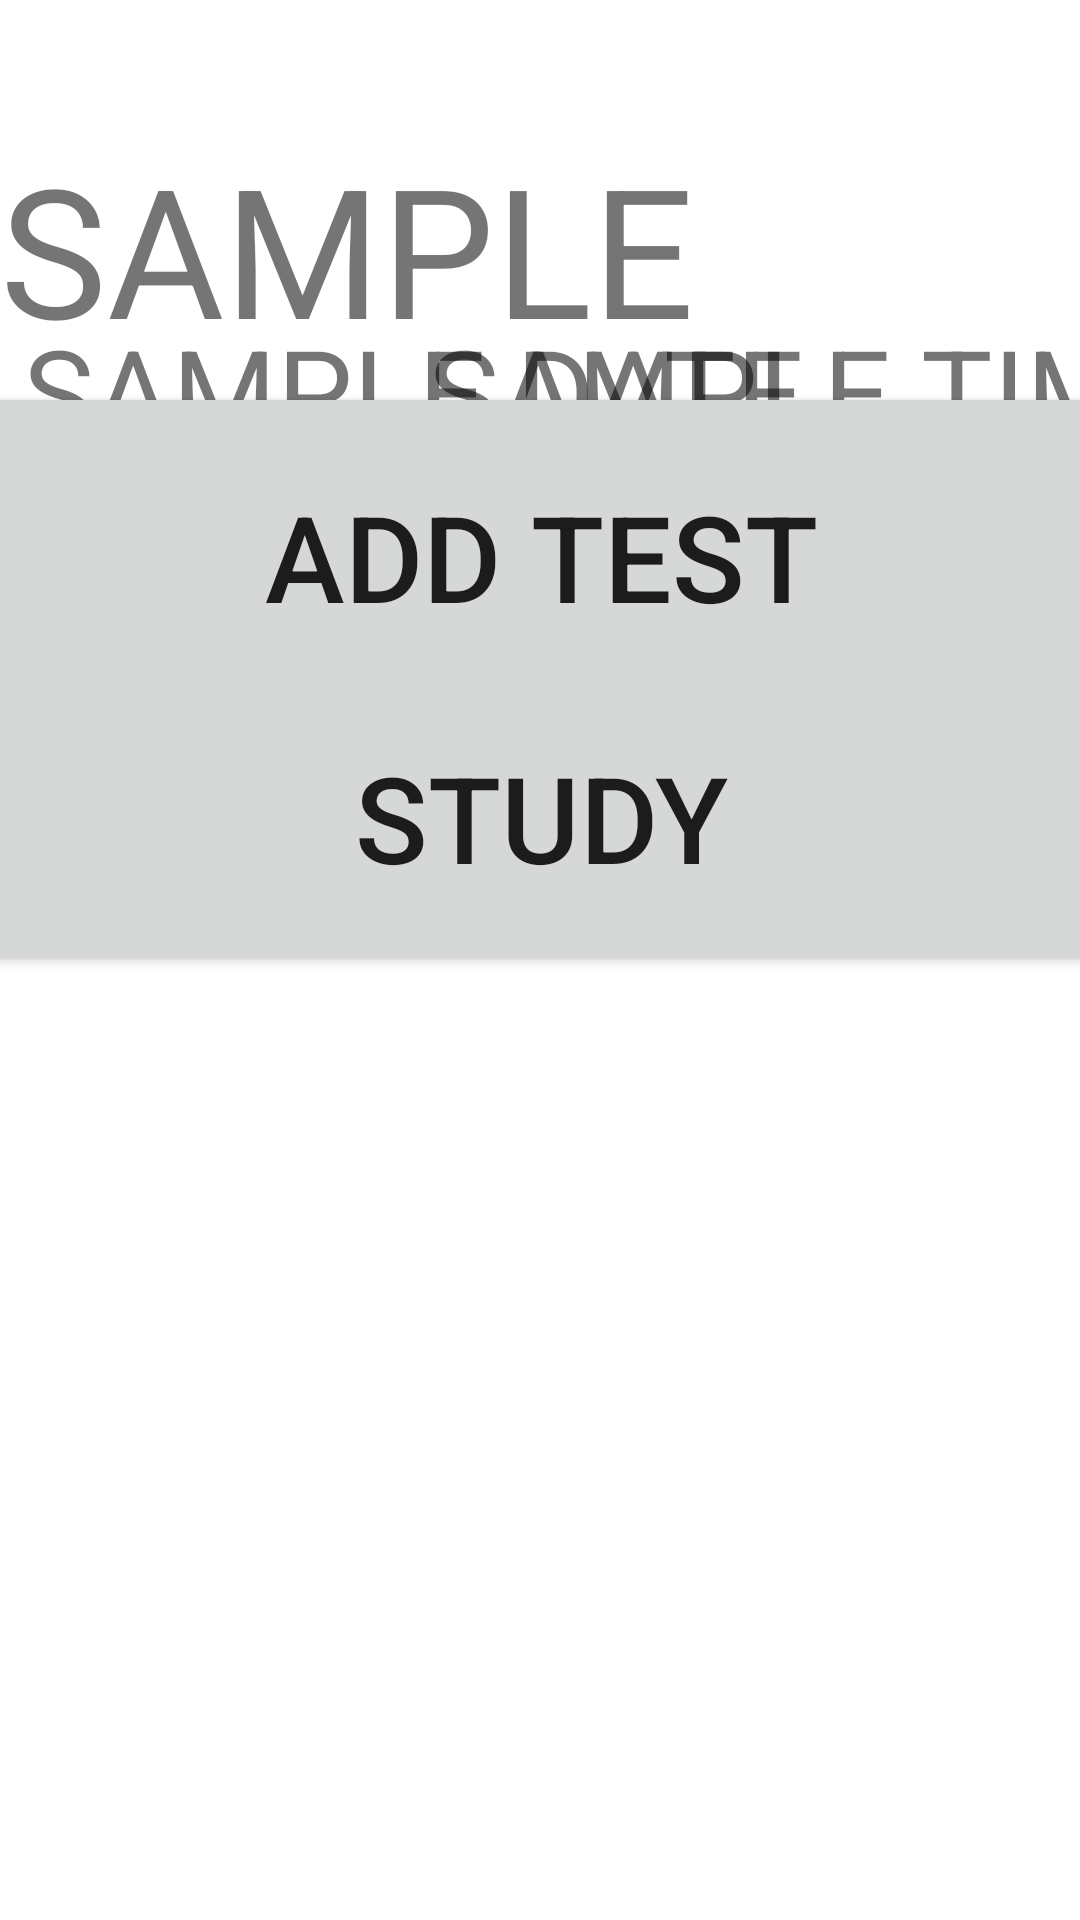

Here is an Android app screen rendered from its layout file. Give the layout XML and the strings, colors and styles it references.
<!-- AndroidManifest.xml: application theme Theme.TestingFlashy -->
<!-- res/layout/test_page.xml -->
<?xml version="1.0" encoding="utf-8"?>
<androidx.constraintlayout.widget.ConstraintLayout xmlns:android="http://schemas.android.com/apk/res/android"
    xmlns:app="http://schemas.android.com/apk/res-auto"
    android:layout_width="match_parent"
    android:layout_height="match_parent">

    <ImageButton
        android:id="@+id/backButton"
        android:layout_width="120dp"
        android:layout_height="120dp"
        android:background="@drawable/back_arrow"
        android:contentDescription="desc"
        app:layout_constraintBottom_toBottomOf="parent"
        app:layout_constraintEnd_toEndOf="parent"
        app:layout_constraintHorizontal_bias="0.045"
        app:layout_constraintStart_toStartOf="parent"
        app:layout_constraintTop_toTopOf="parent"
        app:layout_constraintVertical_bias="0.024" />

    <TextView
        android:id="@+id/testNameView"
        android:layout_width="wrap_content"
        android:layout_height="wrap_content"
        android:text="SAMPLE TITLE"
        android:textSize="60sp"
        app:layout_constraintBottom_toBottomOf="parent"
        app:layout_constraintEnd_toEndOf="parent"
        app:layout_constraintStart_toStartOf="parent"
        app:layout_constraintTop_toTopOf="parent"
        app:layout_constraintVertical_bias="0.087" />

    <TextView
        android:id="@+id/dateDueView"
        android:layout_width="wrap_content"
        android:layout_height="wrap_content"
        android:text="SAMPLE DATE"
        android:textSize="40sp"
        app:layout_constraintBottom_toBottomOf="parent"
        app:layout_constraintEnd_toEndOf="parent"
        app:layout_constraintHorizontal_bias="0.077"
        app:layout_constraintStart_toStartOf="parent"
        app:layout_constraintTop_toTopOf="parent"
        app:layout_constraintVertical_bias="0.176" />

    <TextView
        android:id="@+id/timeDueView"
        android:layout_width="wrap_content"
        android:layout_height="wrap_content"
        android:text="SAMPLE TIME"
        android:textSize="40sp"
        app:layout_constraintBottom_toBottomOf="parent"
        app:layout_constraintEnd_toEndOf="parent"
        app:layout_constraintHorizontal_bias="0.761"
        app:layout_constraintStart_toEndOf="@+id/dateDueView"
        app:layout_constraintTop_toTopOf="parent"
        app:layout_constraintVertical_bias="0.176" />

    <View
        android:id="@+id/divider2"
        android:layout_width="958dp"
        android:layout_height="1dp"
        android:background="?android:attr/listDivider"
        app:layout_constraintBottom_toBottomOf="parent"
        app:layout_constraintEnd_toEndOf="parent"
        app:layout_constraintHorizontal_bias="0.0"
        app:layout_constraintStart_toStartOf="parent"
        app:layout_constraintTop_toTopOf="parent"
        app:layout_constraintVertical_bias="0.314" />

    <Button
        android:id="@+id/addButton"
        android:layout_width="460dp"
        android:layout_height="116dp"
        android:text="Add Test"
        android:textSize="40sp"
        app:layout_constraintBottom_toBottomOf="parent"
        app:layout_constraintEnd_toEndOf="parent"
        app:layout_constraintHorizontal_bias="0.5"
        app:layout_constraintStart_toStartOf="parent"
        app:layout_constraintTop_toTopOf="parent"
        app:layout_constraintVertical_bias="0.243" />

    <Button
        android:id="@+id/studyButton"
        android:layout_width="890dp"
        android:layout_height="106dp"
        android:text="Study"
        android:textSize="40sp"
        android:textAlignment="center"
        app:layout_constraintBottom_toBottomOf="parent"
        app:layout_constraintEnd_toEndOf="parent"
        app:layout_constraintStart_toStartOf="parent"
        app:layout_constraintTop_toBottomOf="@+id/divider2"
        app:layout_constraintVertical_bias="0.053" />
</androidx.constraintlayout.widget.ConstraintLayout>
<!-- resources referenced by this layout -->
<resources>
  <style name="Theme.TestingFlashy" parent="Theme.MaterialComponents.DayNight.DarkActionBar">
          
          <item name="colorPrimary">@color/purple_500</item>
          <item name="colorPrimaryVariant">@color/purple_700</item>
          <item name="colorOnPrimary">@color/white</item>
          
          <item name="colorSecondary">@color/teal_200</item>
          <item name="colorSecondaryVariant">@color/teal_700</item>
          <item name="colorOnSecondary">@color/black</item>
          
          <item name="android:statusBarColor" tools:targetApi="l">?attr/colorPrimaryVariant</item>
          
      </style>
  <!-- not gathered from this repository: default colours our renderer supplied (Android Studio template values) -->
  <color name="purple_500">#FF6200EE</color>
  <color name="purple_700">#FF3700B3</color>
  <color name="teal_200">#FF03DAC5</color>
  <color name="teal_700">#FF018786</color>
  <color name="black">#FF000000</color>
  <color name="white">#FFFFFFFF</color>
</resources>
